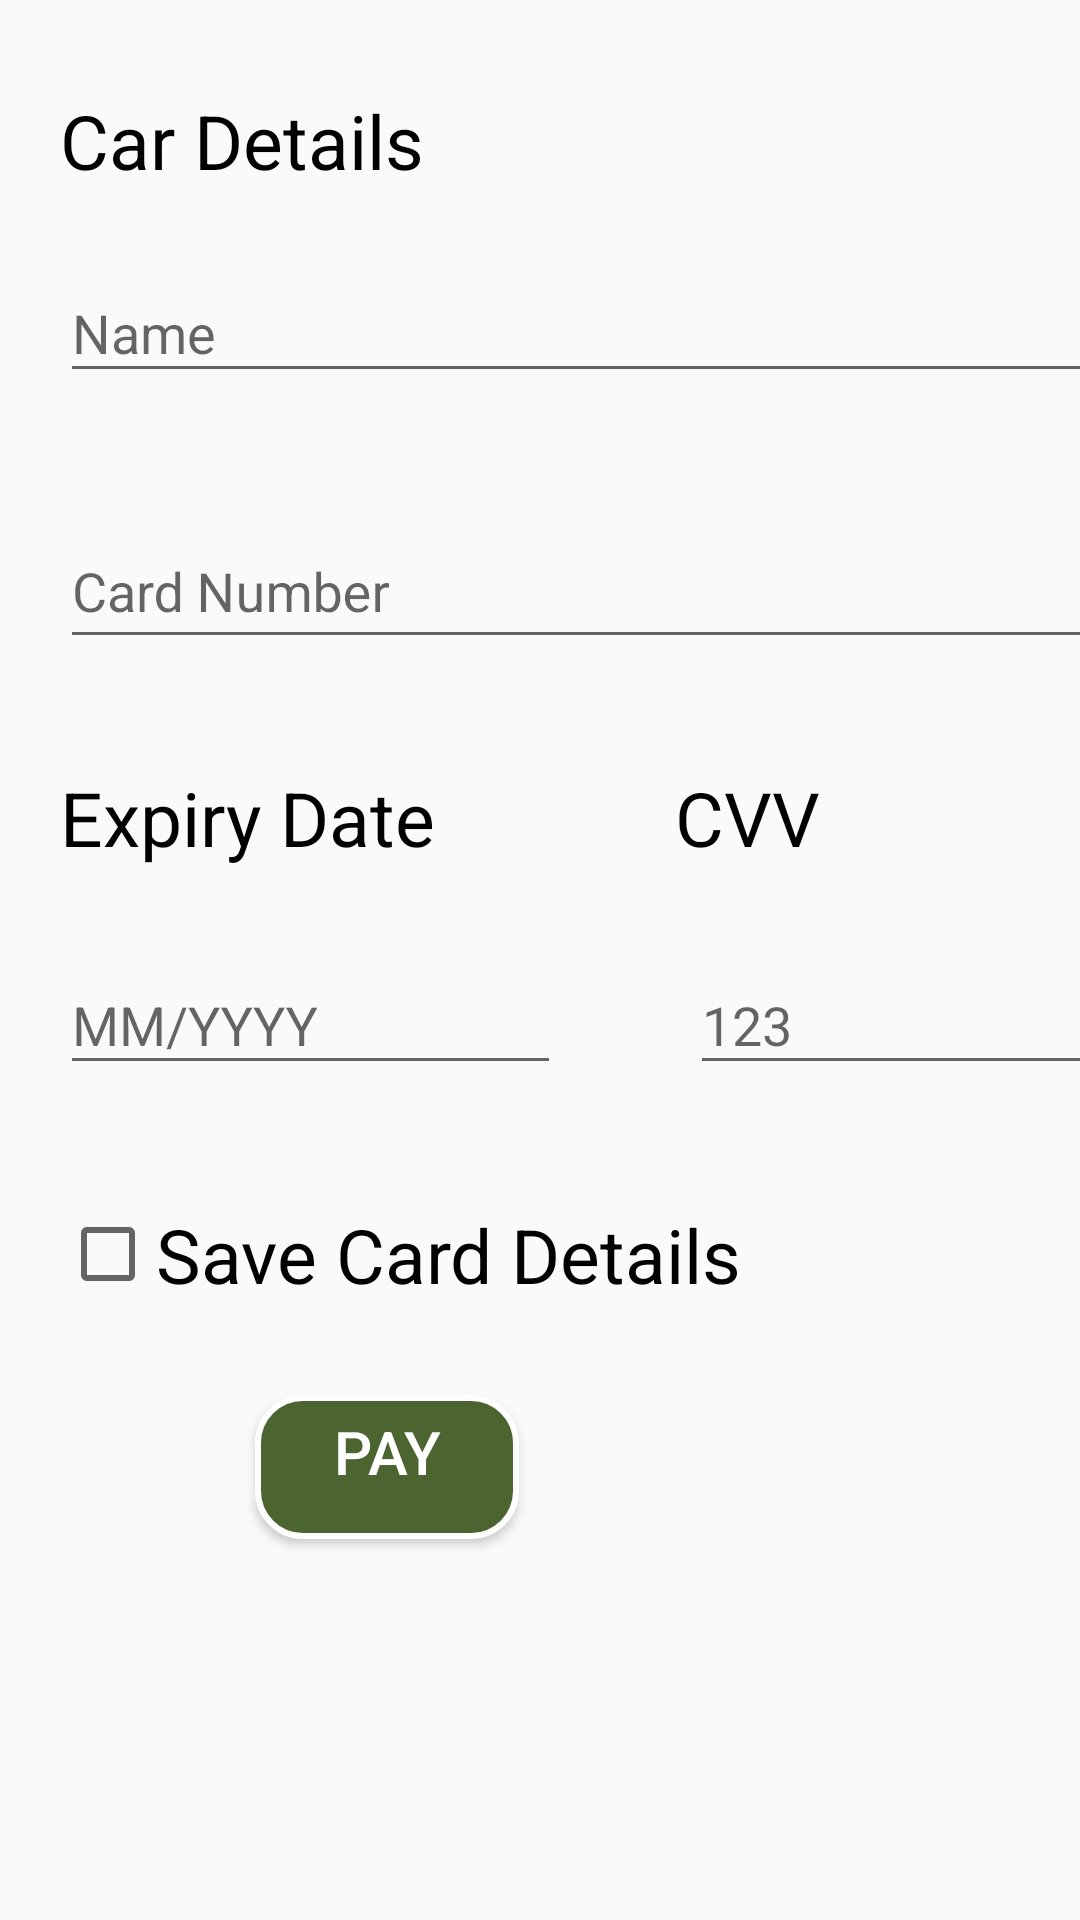

Here is an Android app screen rendered from its layout file. Give the layout XML and the strings, colors and styles it references.
<!-- AndroidManifest.xml: application theme AppTheme -->
<!-- res/layout/activity_checkout.xml -->
<?xml version="1.0" encoding="utf-8"?>
<androidx.constraintlayout.widget.ConstraintLayout xmlns:android="http://schemas.android.com/apk/res/android"
    xmlns:app="http://schemas.android.com/apk/res-auto"
    xmlns:tools="http://schemas.android.com/tools"
    android:layout_width="match_parent"
    android:layout_height="match_parent"
    tools:context=".initial.home.CheckoutActivity">

    <TextView
        android:id="@+id/textView10"
        android:layout_width="wrap_content"
        android:layout_height="wrap_content"
        android:layout_marginStart="20dp"
        android:layout_marginTop="30dp"
        android:text="Car Details"
        android:textColor="@color/black"
        android:textSize="25sp"
        app:layout_constraintStart_toStartOf="parent"
        app:layout_constraintTop_toTopOf="parent" />

    <com.google.android.material.textfield.TextInputLayout
        android:id="@+id/nameInputLayout"
        android:layout_width="362dp"
        android:layout_height="68dp"
        android:layout_marginStart="20dp"
        android:layout_marginTop="15dp"
        app:layout_constraintStart_toStartOf="parent"
        app:layout_constraintTop_toBottomOf="@+id/textView10">

        <com.google.android.material.textfield.TextInputEditText
            android:id="@+id/nameOnCard"
            android:layout_width="match_parent"
            android:layout_height="wrap_content"
            android:hint="Name" />
    </com.google.android.material.textfield.TextInputLayout>

    <com.google.android.material.textfield.TextInputLayout
        android:id="@+id/numberInputLayout"
        android:layout_width="361dp"
        android:layout_height="64dp"
        android:layout_marginStart="20dp"
        android:layout_marginTop="15dp"
        app:layout_constraintStart_toStartOf="parent"
        app:layout_constraintTop_toBottomOf="@+id/nameInputLayout">

        <com.google.android.material.textfield.TextInputEditText
            android:id="@+id/cardNumber"
            android:layout_width="match_parent"
            android:layout_height="47dp"
            android:ems="16"
            android:maxLength="16"
            android:hint="Card Number" />
    </com.google.android.material.textfield.TextInputLayout>

    <TextView
        android:id="@+id/textView11"
        android:layout_width="wrap_content"
        android:layout_height="wrap_content"
        android:layout_marginStart="20dp"
        android:layout_marginTop="30dp"
        android:text="Expiry Date"
        android:textColor="@color/black"
        android:textSize="25sp"
        app:layout_constraintStart_toStartOf="parent"
        app:layout_constraintTop_toBottomOf="@+id/numberInputLayout" />

    <com.google.android.material.textfield.TextInputLayout
        android:id="@+id/expiryDateLayout"
        android:layout_width="167dp"
        android:layout_height="62dp"
        android:layout_marginStart="20dp"
        android:layout_marginTop="20dp"
        app:layout_constraintStart_toStartOf="parent"
        app:layout_constraintTop_toBottomOf="@+id/textView11">

        <com.google.android.material.textfield.TextInputEditText
            android:id="@+id/expiryDate"
            android:layout_width="match_parent"
            android:layout_height="wrap_content"
            android:hint="MM/YYYY" />
    </com.google.android.material.textfield.TextInputLayout>

    <TextView
        android:id="@+id/textView18"
        android:layout_width="wrap_content"
        android:layout_height="wrap_content"
        android:layout_marginStart="80dp"
        android:layout_marginTop="30dp"
        android:text="CVV"
        android:textColor="@color/black"
        android:textSize="25sp"
        app:layout_constraintStart_toEndOf="@+id/textView11"
        app:layout_constraintTop_toBottomOf="@+id/numberInputLayout" />

    <com.google.android.material.textfield.TextInputLayout
        android:id="@+id/cvvLayout"
        android:layout_width="146dp"
        android:layout_height="69dp"
        android:layout_marginStart="43dp"
        android:layout_marginTop="20dp"
        app:layout_constraintStart_toEndOf="@+id/expiryDateLayout"
        app:layout_constraintTop_toBottomOf="@+id/textView18">

        <com.google.android.material.textfield.TextInputEditText
            android:id="@+id/cvvNumber"
            android:layout_width="match_parent"
            android:layout_height="wrap_content"
            android:ems="3"
            android:maxLength="3"
            android:hint="123" />
    </com.google.android.material.textfield.TextInputLayout>

    <CheckBox
        android:id="@+id/checkBoxSaveCard"
        android:layout_width="wrap_content"
        android:layout_height="wrap_content"
        android:layout_marginStart="20dp"
        android:layout_marginTop="30dp"
        android:text="Save Card Details"
        android:textSize="25sp"
        app:layout_constraintStart_toStartOf="parent"
        app:layout_constraintTop_toBottomOf="@+id/expiryDateLayout" />

    <Button
        android:id="@+id/buttonPay"
        android:layout_width="wrap_content"
        android:layout_height="wrap_content"
        android:layout_marginStart="85dp"
        android:layout_marginTop="30dp"
        android:background="@drawable/button_round"
        android:paddingBottom="10dp"
        android:text="Pay"
        android:textColor="@color/white"
        android:textSize="20sp"
        app:layout_constraintStart_toStartOf="parent"
        app:layout_constraintTop_toBottomOf="@+id/checkBoxSaveCard" />
</androidx.constraintlayout.widget.ConstraintLayout>
<!-- resources referenced by this layout -->
<resources>
  <color name="black">#000000</color>
  <color name="white">#ffffff</color>
  <!-- drawable button_round (drawable) -->
  <?xml version="1.0" encoding="utf-8"?>
  <selector xmlns:android="http://schemas.android.com/apk/res/android">
      <item>
          <shape android:shape="rectangle">
              <solid android:color="@color/colorPrimaryDark"/>
              <stroke android:color="@color/white" android:width="2dp" />
              
              <corners android:radius="15dp" />
          </shape>
      </item>
  </selector>
  <style name="AppTheme" parent="Theme.AppCompat.Light.DarkActionBar">
          
          <item name="colorPrimary">@color/colorPrimary</item>
          <item name="colorPrimaryDark">@color/colorPrimaryDark</item>
          <item name="colorAccent">@color/colorAccent</item>
      </style>
  <color name="colorPrimaryDark">#4C6430</color>
  <color name="colorPrimary">#329A65</color>
  <color name="colorAccent">#A90039</color>
</resources>
